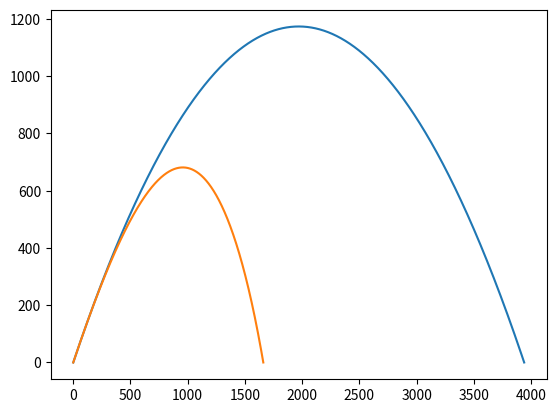

The matplotlib source for this figure:
# imports
import numpy as np
import matplotlib.pyplot as plt
import pandas as pd

v_start = 200
C = 0.75
M = 32
A = 0.018
RHO = 1.2


def shooting_kassam(dt, x0, y0, v0, theta0, friction_coefficient=None):
    x = np.zeros(1)
    v_x = np.zeros(1)
    y = np.zeros(1)
    v_y = np.zeros(1)
    x[0] = x0
    v_x[0] = v0 * np.cos(theta0 * np.pi / 180)
    y[0] = y0
    v_y[0] = v0 * np.sin(theta0 * np.pi / 180)
    i = 0
    while i < 20 or y[-1] > 0.01:
        x = np.append(x, [dt * v_x[i] + x[i]])
        v_x = np.append(v_x, [v_x[i]])
        if friction_coefficient is not None:
            v_x[-1] -= friction_coefficient * ((v_x[i] ** 2 + v_y[i] ** 2) ** 0.5) * v_x[i] * dt
        y = np.append(y, [dt * v_y[i] + y[i]])
        v_y = np.append(v_y, v_y[i] - 10 * dt)

        if friction_coefficient is not None:
            v_y[-1] -= friction_coefficient * ((v_x[i] ** 2 + v_y[i] ** 2) ** 0.5) * v_y[i] * dt
        i += 1
    return x, y


def kassam_in_vaccum(dt, x0, y0, v0, theta0):
    return shooting_kassam(dt, x0, y0, v0, theta0)


def kassam_in_air(dt, x0, y0, v0, theta0, friction_coefficient):
    return shooting_kassam(dt, x0, y0, v0, theta0, friction_coefficient=friction_coefficient)


def q2_section6():
    x, y = kassam_in_vaccum(0.001, 0, 0, v_start, 50)
    if x[0] > 0:
        x_from_start = np.concatenate([[0], x])
    else:
        x_from_start = x
    plt.plot(x_from_start, y)
    plt.show()


def q3_section4():
    x, y = kassam_in_air(0.001, 0, 0, v_start, 50, friction_coefficient=C * A * RHO / M)
    if x[0] > 0:
        x_from_start = np.concatenate([[0], x])
    else:
        x_from_start = x
    plt.plot(x_from_start, y)
    plt.show()
q2_section6()
q3_section4()